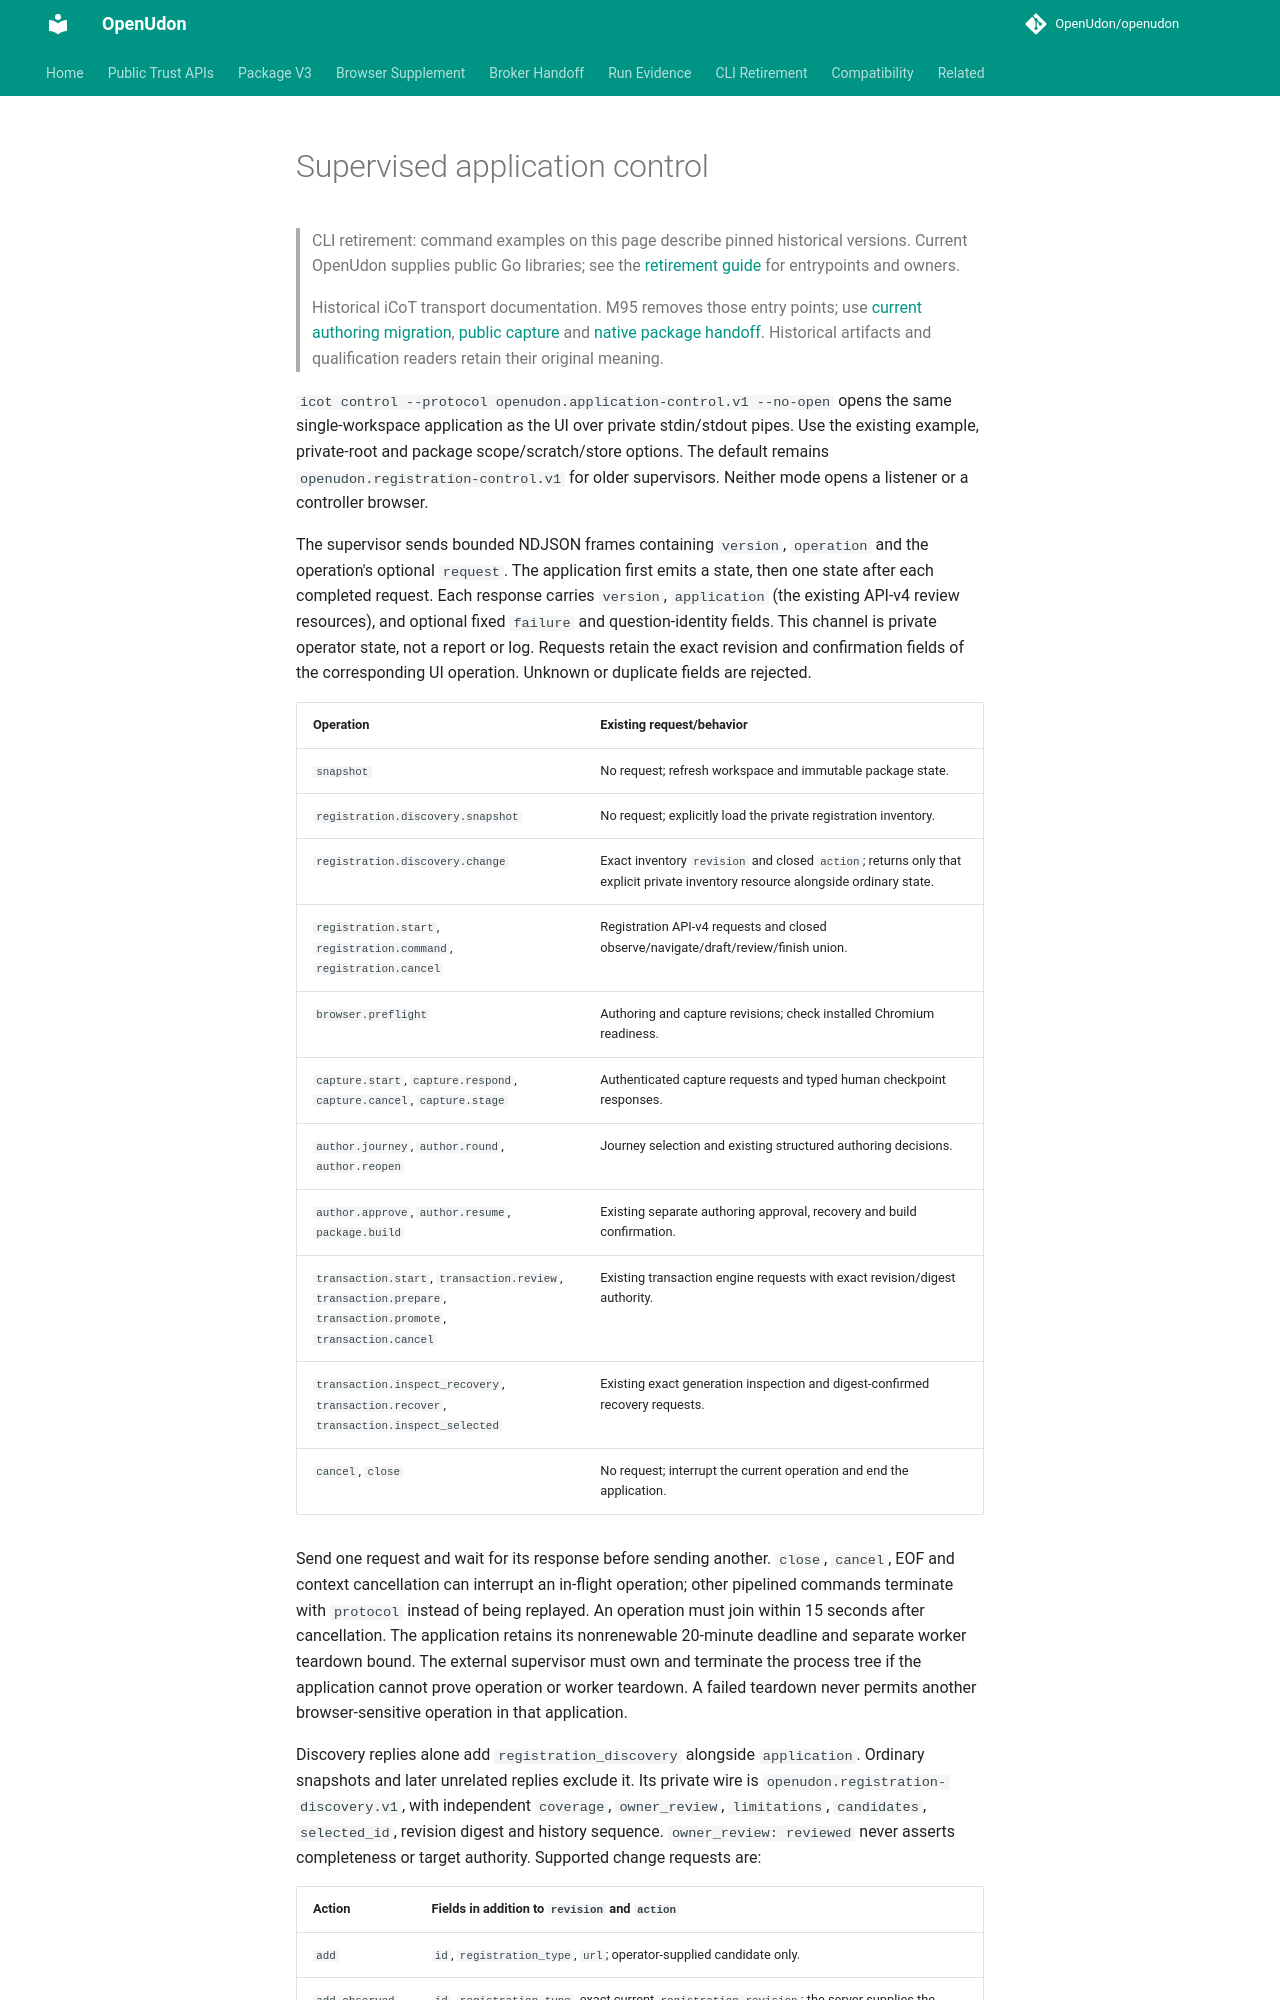

repository: OpenUdon/openudon · page: application-control/index.html · generator: mkdocs

# Supervised application control

> CLI retirement: command examples on this page describe pinned historical
> versions. Current OpenUdon supplies public Go libraries; see the
> [retirement guide](legacy-cli-retirement.md) for entrypoints and owners.

> Historical iCoT transport documentation. M95 removes those entry points; use
> [current authoring migration](authoring-retirement.md),
> [public capture](browser-capture-protocol.md) and
> [native package handoff](browser-package-handoff.md). Historical artifacts and
> qualification readers retain their original meaning.

`icot control --protocol openudon.application-control.v1 --no-open` opens the
same single-workspace application as the UI over private stdin/stdout pipes.
Use the existing example, private-root and package scope/scratch/store options.
The default remains `openudon.registration-control.v1` for older supervisors.
Neither mode opens a listener or a controller browser.

The supervisor sends bounded NDJSON frames containing `version`, `operation`
and the operation's optional `request`. The application first emits a state,
then one state after each completed request. Each response carries `version`,
`application` (the existing API-v4 review resources), and optional fixed
`failure` and question-identity fields. This channel is private operator state, not a report or log.
Requests retain the exact revision and confirmation fields of the corresponding
UI operation. Unknown or duplicate fields are rejected.

| Operation | Existing request/behavior |
| --- | --- |
| `snapshot` | No request; refresh workspace and immutable package state. |
| `registration.discovery.snapshot` | No request; explicitly load the private registration inventory. |
| `registration.discovery.change` | Exact inventory `revision` and closed `action`; returns only that explicit private inventory resource alongside ordinary state. |
| `registration.start`, `registration.command`, `registration.cancel` | Registration API-v4 requests and closed observe/navigate/draft/review/finish union. |
| `browser.preflight` | Authoring and capture revisions; check installed Chromium readiness. |
| `capture.start`, `capture.respond`, `capture.cancel`, `capture.stage` | Authenticated capture requests and typed human checkpoint responses. |
| `author.journey`, `author.round`, `author.reopen` | Journey selection and existing structured authoring decisions. |
| `author.approve`, `author.resume`, `package.build` | Existing separate authoring approval, recovery and build confirmation. |
| `transaction.start`, `transaction.review`, `transaction.prepare`, `transaction.promote`, `transaction.cancel` | Existing transaction engine requests with exact revision/digest authority. |
| `transaction.inspect_recovery`, `transaction.recover`, `transaction.inspect_selected` | Existing exact generation inspection and digest-confirmed recovery requests. |
| `cancel`, `close` | No request; interrupt the current operation and end the application. |

Send one request and wait for its response before sending another. `close`,
`cancel`, EOF and context cancellation can interrupt an in-flight operation;
other pipelined commands terminate with `protocol` instead of being replayed.
An operation must join within 15 seconds after cancellation. The application
retains its nonrenewable 20-minute deadline and separate worker teardown bound.
The external supervisor must own and terminate the process tree if the
application cannot prove operation or worker teardown. A failed teardown never
permits another browser-sensitive operation in that application.

Discovery replies alone add `registration_discovery` alongside `application`.
Ordinary snapshots and later unrelated replies exclude it. Its private wire is
`openudon.registration-discovery.v1`, with independent `coverage`,
`owner_review`, `limitations`, `candidates`, `selected_id`, revision digest and
history sequence. `owner_review: reviewed` never asserts completeness or target
authority. Supported change requests are:
